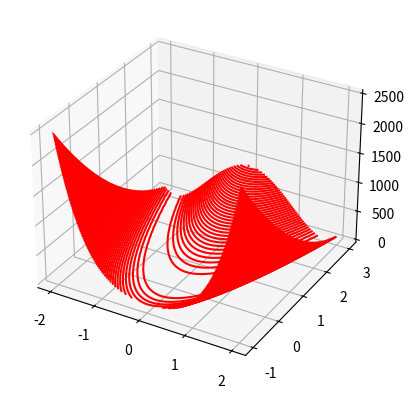

This chart was generated by the following Python code:
import numpy as np 
import matplotlib.pyplot as plt
from mpl_toolkits import mplot3d

# ----------------------------------------
# Instanciación de función
# ----------------------------------------

a=1
b=100

def Rosenbrock(x):
    """
    Función objetivo que buscar optimizar. En este caso, encontrar su mínimo global.
    """
    rosen = (a-x[0])**2 + b*(x[1]-(x[0])**2)**2
    return rosen

def f(x,y):
    graph = (a-x)**2 + b*(y-(x)**2)**2
    return graph
# ----------------------------------------
# Preparación algoritmos de optimización
# ----------------------------------------

def gradiente(f, x0, h=1e-6, i=-1):
    """
    Función para calcular el gradiente de una función para un punto particular.
    """
    n = len(x0)
    if i in range(n):
        z = np.zeros(n)
        z[i]= h/2
        gradiente = (f(x0 + z) - f(x0 -z))/h
    else:
        gradiente = np.zeros(n)
        for j in range(n):
            z = np.zeros(n)
            z[j] = h/2
            gradiente[j] = (f(x0 + z) - f(x0 - z))/h
    return gradiente

def Hess(f, x0, h=1e-4, method="basic"):
    """
    Función para calcular la Hessiana de una función en un punto particular.
    f: función a la cual se le calculará la Hessiana
    x0: Punto sobre el cual se hará el cálculo
    h: nivel de precisión o tolerancia
    method: Método por el cual se calcula (basic, grad, centered o gradCentered)
    """
    n = len(x0)
    Hess = np.matrix(np.zeros((n,n)))
    for i in range(n):
        for j in range(n):
            z_i = np.zeros(n)
            z_j = np.zeros(n)
            if j<= i:
                z_i[i] = h
                z_j[j] = h
                if method == "basic":
                    Hess[i,j] = (f(x0 + z_j + z_i) - f(x0 + z_i) - f(x0 + z_j) + f(x0))/ (h**2)
                    Hess[j,i] = Hess[i,j]
                elif method == "grad":
                    Hess[i,j] = (gradiente(f, x0+z_j, h, i) - gradiente(f, x0, h, i) + gradiente(f, x0+z_i, h, j) - gradiente(f, x0, h, j))/(2*h)
                    Hess[j,i] = Hess[i,j]
                elif method == "centered":
                    if i==j:
                        Hess[i,j] = (-f(x0+2*z_i) + 16*f(x0+z_i) - 30*f(x0) + 16*f(x0-z_i) - f(x0-2*z_i))/(12*h**2)
                        Hess[j,i] = Hess[i,j]
                    else:
                        Hess[i,j] = (f(x0+z_i+z_j) - f(x0+z_i-z_j) - f(x0-z_i+z_j) + f(x0-z_j-z_j))/(4*h**2)
                        Hess[j,i] = Hess[i,j]
                elif method == "gradCentered":
                    Hess[i,j] = (gradiente(f, x0+z_j,h)[i] - gradiente(f, x0-z_j, h)[i] + gradiente(f, x0+z_i,h)[j] - gradiente(f, x0-z_i,h)[j])/(4*h)
                    Hess[j,i] = Hess[i,j]
    return Hess

def first_oc(f, x, tol=1e-12):
    """
    Función para calcular las condiciones de primer orden
    """
    grad = np.array(gradiente(f,x))
    if np.dot(grad, grad) < tol:
       return True
    else:
        return False

def second_oc(f, x, tol=1e-15):
    """
    Función para calcular las condiciones de segundo orden
    """
    hess = Hess(f,x,tol)
    if np.all(np.linalg.eigvals(hess) > tol):
        return True
    else:
        return False

def is_min(f, x, tol=1e-25):
    """
    Función que verifica si el punto ingresado es un mínimo o no para cierta función dada
    """
    if first_oc(f,x) and second_oc(f,x, tol):
        return True
    else: 
        return False

def cond_Wolfe(f, xk, alpha, pk, c1=1e-4, c2=1e-2, tol=1e-5):
    """
    Función para evaluar las condiciones de Wolfe en el paso alpha.
    f: función objetivo que buscamos optimizar
    xk: punto incial o punto anterior (numpy.array)
    alpha: valor para el cual buscamos evaluar las condiciones de Wolfe
    pk: dirección de decenso (numpy.array)
    """
    grad = lambda alpha: gradiente(f, xk+alpha*pk, tol)
    phi = lambda alpha: f(xk+alpha*pk) #phi(0) = f(xk)
    linea = lambda alpha: phi(0) + c1*alpha*np.dot(g_xk, pk)
    g_xk = grad(0) # = gradiente(f,xk)

    cond1 = linea(alpha) - phi(alpha) >= 0
    cond2 = np.dot(grad(alpha), pk) - c2 * np.dot(g_xk,pk) >= 0
    
    return cond1 and cond2

def genera_alpha(f, x0, pk, c1=1e-4, tol=1e-5):
    """
    Backtracking LS 
    (algoritmo para encontrar el alpha que cumpla las condiciones de Wolfe)
    """
    alpha, rho, c=1, 4/5, c1
    while f(x0+alpha*pk)>f(x0)+c*alpha*np.dot(gradiente(f,x0),pk):
        alpha*=rho
    return alpha

# ----------------------------------------
# Algoritmos Búsqueda Lineal y Nuewton
# ----------------------------------------

def busquedaLineal(f, x0, method = "MD" ):
    """
    Algoritmo de búsqueda lineal por dos métodos: 
    MD - utilizando la dirección de Máximo Descenso
    N - utilizando la dirección de Newton
    """
    xk = x0
    if method == "MD":
        while not (first_oc(f, xk) and second_oc(f, xk)):
            grad = gradiente(f, xk)
            pk = -grad
            alpha = genera_alpha(f,xk,pk)
            xk = xk + alpha*pk
    else:
        while not (first_oc(f, xk) and second_oc(f, xk)):
            grad = gradiente(f, xk)
            hess = Hess(f, xk)
            pk = np.linalg.solve(hess, -grad)
            #alpha = genera_alpha(f, x0,pk)
            alpha = 1
            xk = xk + alpha*pk
    
    return xk

# ----------------------------------------
# Pruebas
# ----------------------------------------

x0 = [2,2]

print(busquedaLineal(Rosenbrock, x0, "MD"))
print(busquedaLineal(Rosenbrock, x0, "N"))

# ----------------------------------------
# Gráfica
# ----------------------------------------

x = np.linspace(-2,2,50)
y = np.linspace(-1,3,50)
X, Y = np.meshgrid(x,y)
Z = f(X,Y)

grafica = plt.figure()
ejes = plt.axes(projection ='3d')
ejes.contour3D(X,Y,Z, 100, colors='red')
plt.show()